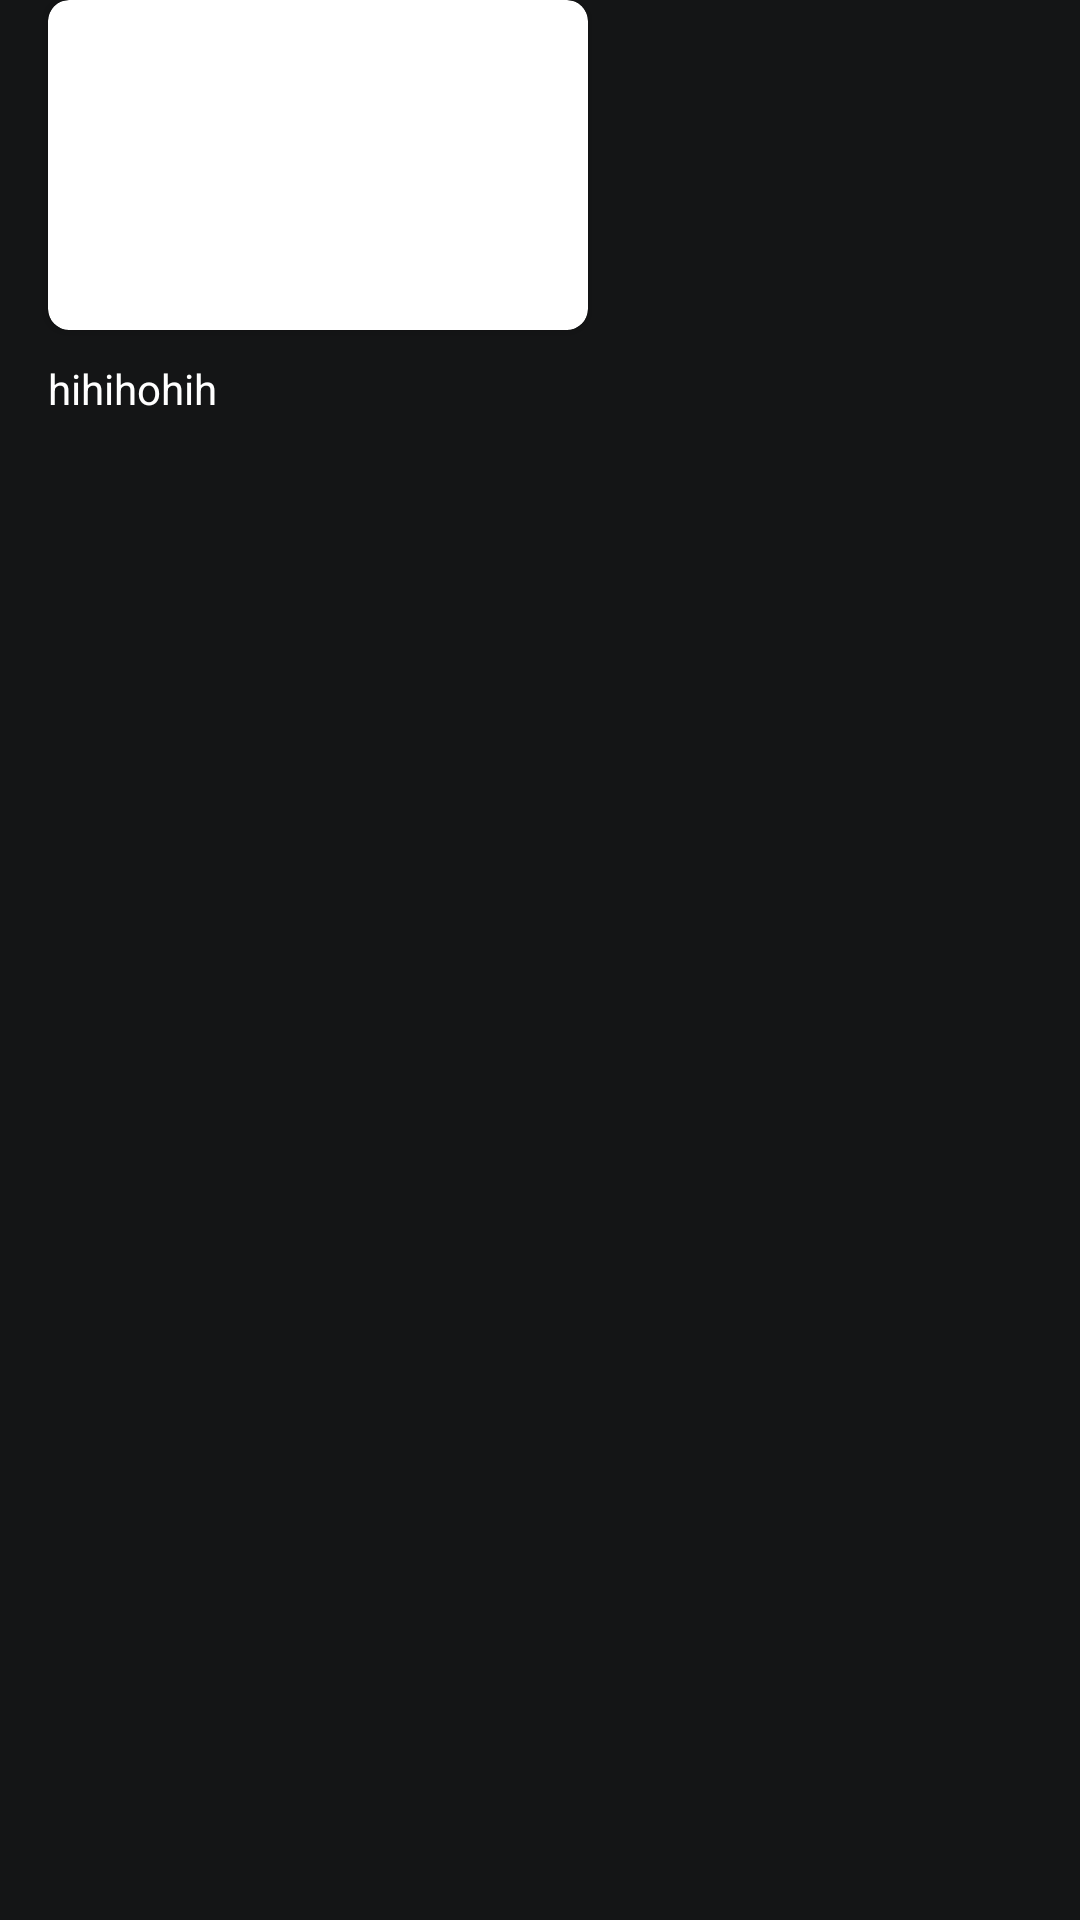

This screen was rendered from an Android layout file. Write that file and the resources it references.
<!-- AndroidManifest.xml: application theme Theme.Appvideo -->
<!-- res/layout/movie_horizontal_item.xml -->
<?xml version="1.0" encoding="utf-8"?>
<RelativeLayout xmlns:android="http://schemas.android.com/apk/res/android"
    android:layout_width="wrap_content"
    xmlns:app="http://schemas.android.com/apk/res-auto"
    android:background="#141516"
    android:layout_height="wrap_content">

    <androidx.cardview.widget.CardView
        android:id="@+id/cardview1"
        app:cardCornerRadius="7dp"
        android:layout_width="180dp"
        android:layout_height="110dp"
        android:layout_marginLeft="16dp">

        <ImageView
            android:id="@+id/photomovie"
            android:layout_width="180dp"
            android:layout_height="110dp"
            android:scaleType="centerCrop" />

    </androidx.cardview.widget.CardView>

    <TextView
        android:id="@+id/namemovie"
        android:layout_width="120dp"
        android:layout_height="wrap_content"
        android:layout_below="@+id/cardview1"
        android:layout_marginLeft="16dp"
        android:layout_marginTop="10dp"
        android:layout_marginBottom="10dp"
        android:text="hihihohih"
        android:textColor="#ffff" />
</RelativeLayout>
<!-- resources referenced by this layout -->
<resources>
  <style name="Theme.Appvideo" parent="Theme.MaterialComponents.DayNight.NoActionBar">
          
        <item name="colorPrimary">@color/button</item>
          <item name="colorPrimaryVariant">@color/purple_700</item>
          <item name="colorOnPrimary">@color/white</item>
          
          <item name="colorSecondary">@color/teal_200</item>
          <item name="colorSecondaryVariant">@color/teal_700</item>
          <item name="colorOnSecondary">@color/black</item>
          
          <item name="android:statusBarColor" tools:targetApi="l">?attr/colorPrimaryVariant</item>
          
      </style>
  <color name="button">#FF5722</color>
  <color name="purple_700">#FF3700B3</color>
  <color name="white">#FFFFFFFF</color>
  <color name="teal_200">#FF03DAC5</color>
  <color name="teal_700">#FF018786</color>
  <color name="black">#FF000000</color>
</resources>
